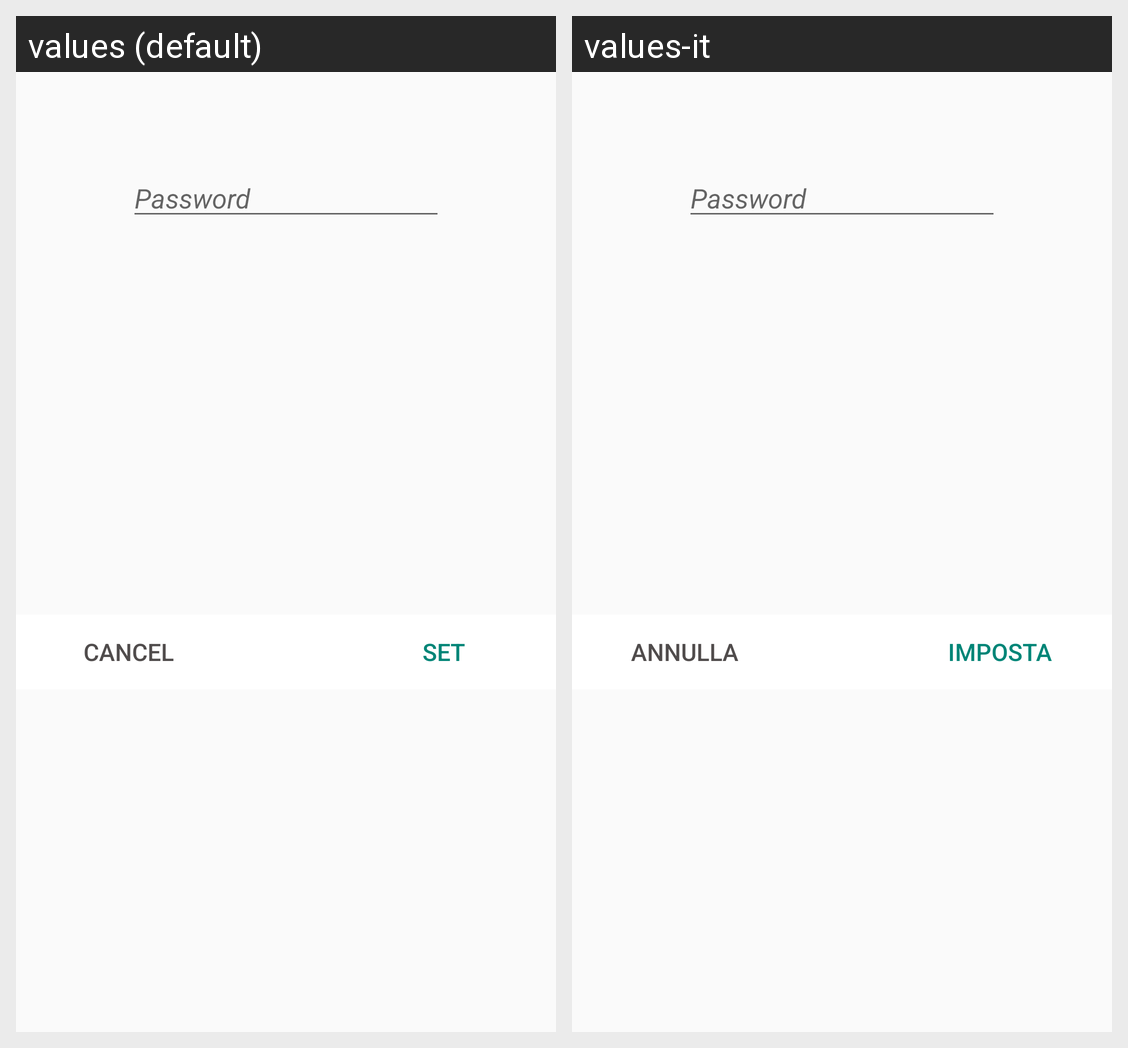

This grid shows one Android layout under two languages. Give, for every string resource on the screen, its name, the default text and each shown locale's text.
Android screen res/layout/password_dialog.xml rendered under 2 locales, left to right: values (default), values-it. Device: Nexus 5 (rendered at 1080×1920; each locale shown at half size, 540×960, under a caption strip naming it); theme Theme.AppCompat.Light.NoActionBar.
Strings drawn on this screen, with the default value and each locale's value (text and hints the layout hard-codes, and strings that could not be matched under every locale, appear in the picture but are not listed):

hint_password
  values: Password
  values-it: Password

set_dialog_button_text
  values: Set
  values-it: Imposta

exit_dialog_button
  values: Cancel
  values-it: Annulla
